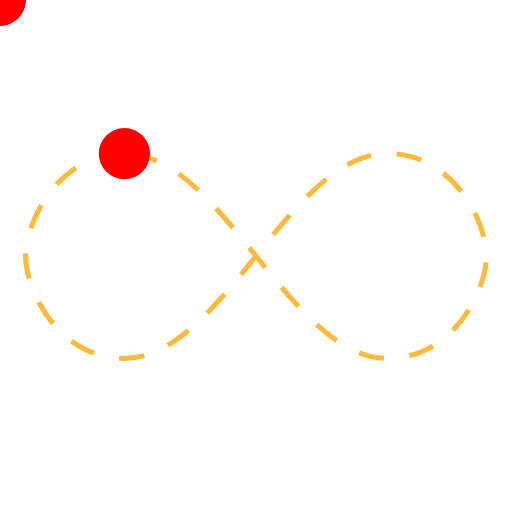
t = 0.00 s
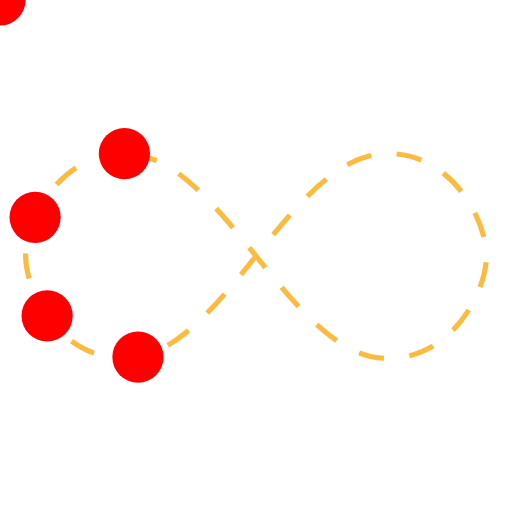
t = 0.31 s
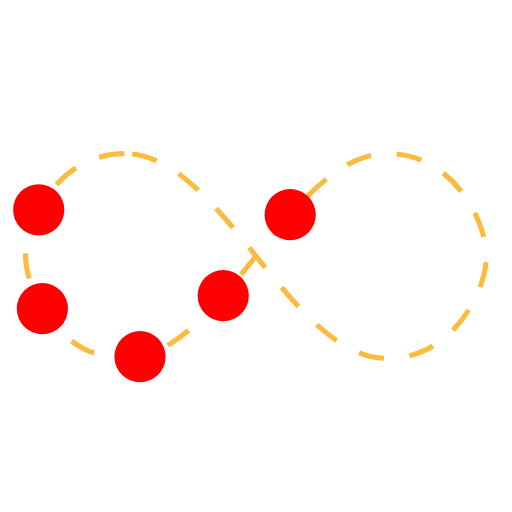
t = 0.51 s
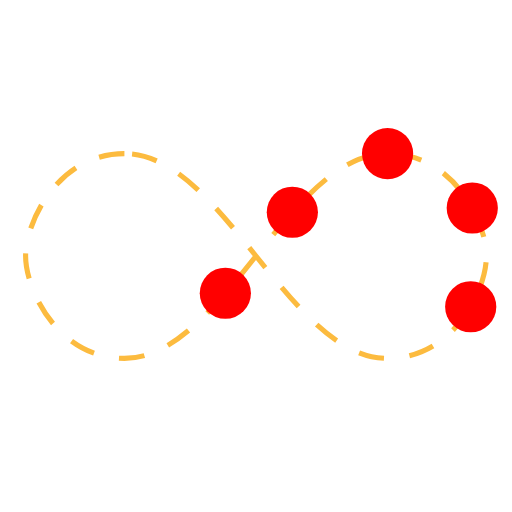
t = 0.83 s
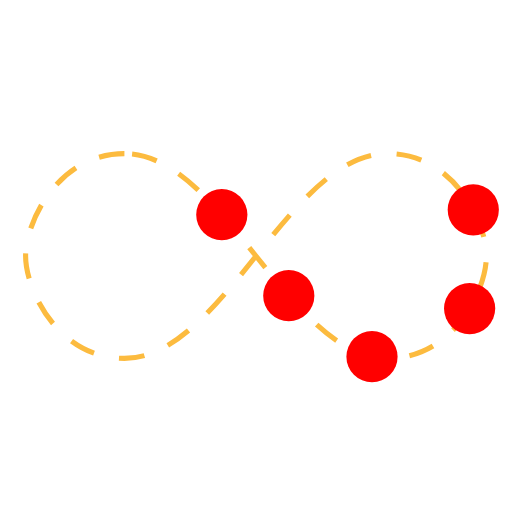
t = 1.14 s
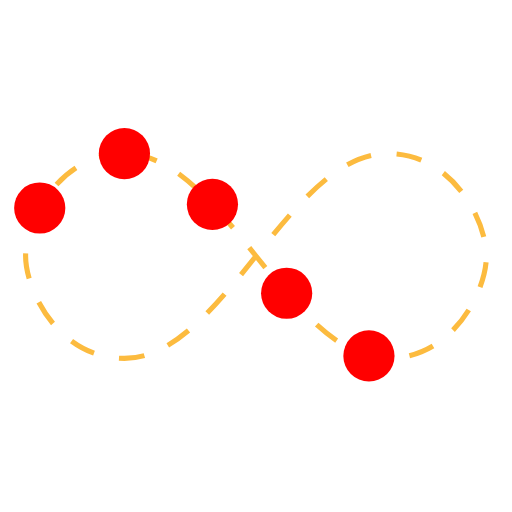
t = 1.35 s

The animated SVG that drew these frames (rendered in a browser with its animation timeline set to each time). Animation: 5 SMIL elements (animateMotion=5); one cycle of 1.66 s, repeats indefinitely.

<?xml version="1.0" encoding="utf-8"?><svg width='150px' height='150px' viewBox="0 0 100 100" preserveAspectRatio="xMidYMid" xmlns:xlink="http://www.w3.org/1999/xlink" class="uil-inf"><rect x="0" y="0" width="100" height="100" fill="none" class="bk"></rect><path id="uil-inf-path" d="M24.3,30C11.4,30,5,43.3,5,50s6.4,20,19.3,20c19.3,0,32.1-40,51.4-40 C88.6,30,95,43.3,95,50s-6.4,20-19.3,20C56.4,70,43.6,30,24.3,30z" fill="none" stroke="#fcbb3f" stroke-width="1px" stroke-dasharray="5px"></path><circle cx="0" cy="0" r="5" fill="#ff0000"><animateMotion begin="0s" dur="1.25s" repeatCount="indefinite"><mpath xlink:href="#uil-inf-path"></mpath></animateMotion></circle><circle cx="0" cy="0" r="5" fill="#ff0000"><animateMotion begin="0.1s" dur="1.25s" repeatCount="indefinite"><mpath xlink:href="#uil-inf-path"></mpath></animateMotion></circle><circle cx="0" cy="0" r="5" fill="#ff0000"><animateMotion begin="0.2s" dur="1.25s" repeatCount="indefinite"><mpath xlink:href="#uil-inf-path"></mpath></animateMotion></circle><circle cx="0" cy="0" r="5" fill="#ff0000"><animateMotion begin="0.31s" dur="1.25s" repeatCount="indefinite"><mpath xlink:href="#uil-inf-path"></mpath></animateMotion></circle><circle cx="0" cy="0" r="5" fill="#ff0000"><animateMotion begin="0.41s" dur="1.25s" repeatCount="indefinite"><mpath xlink:href="#uil-inf-path"></mpath></animateMotion></circle></svg>
